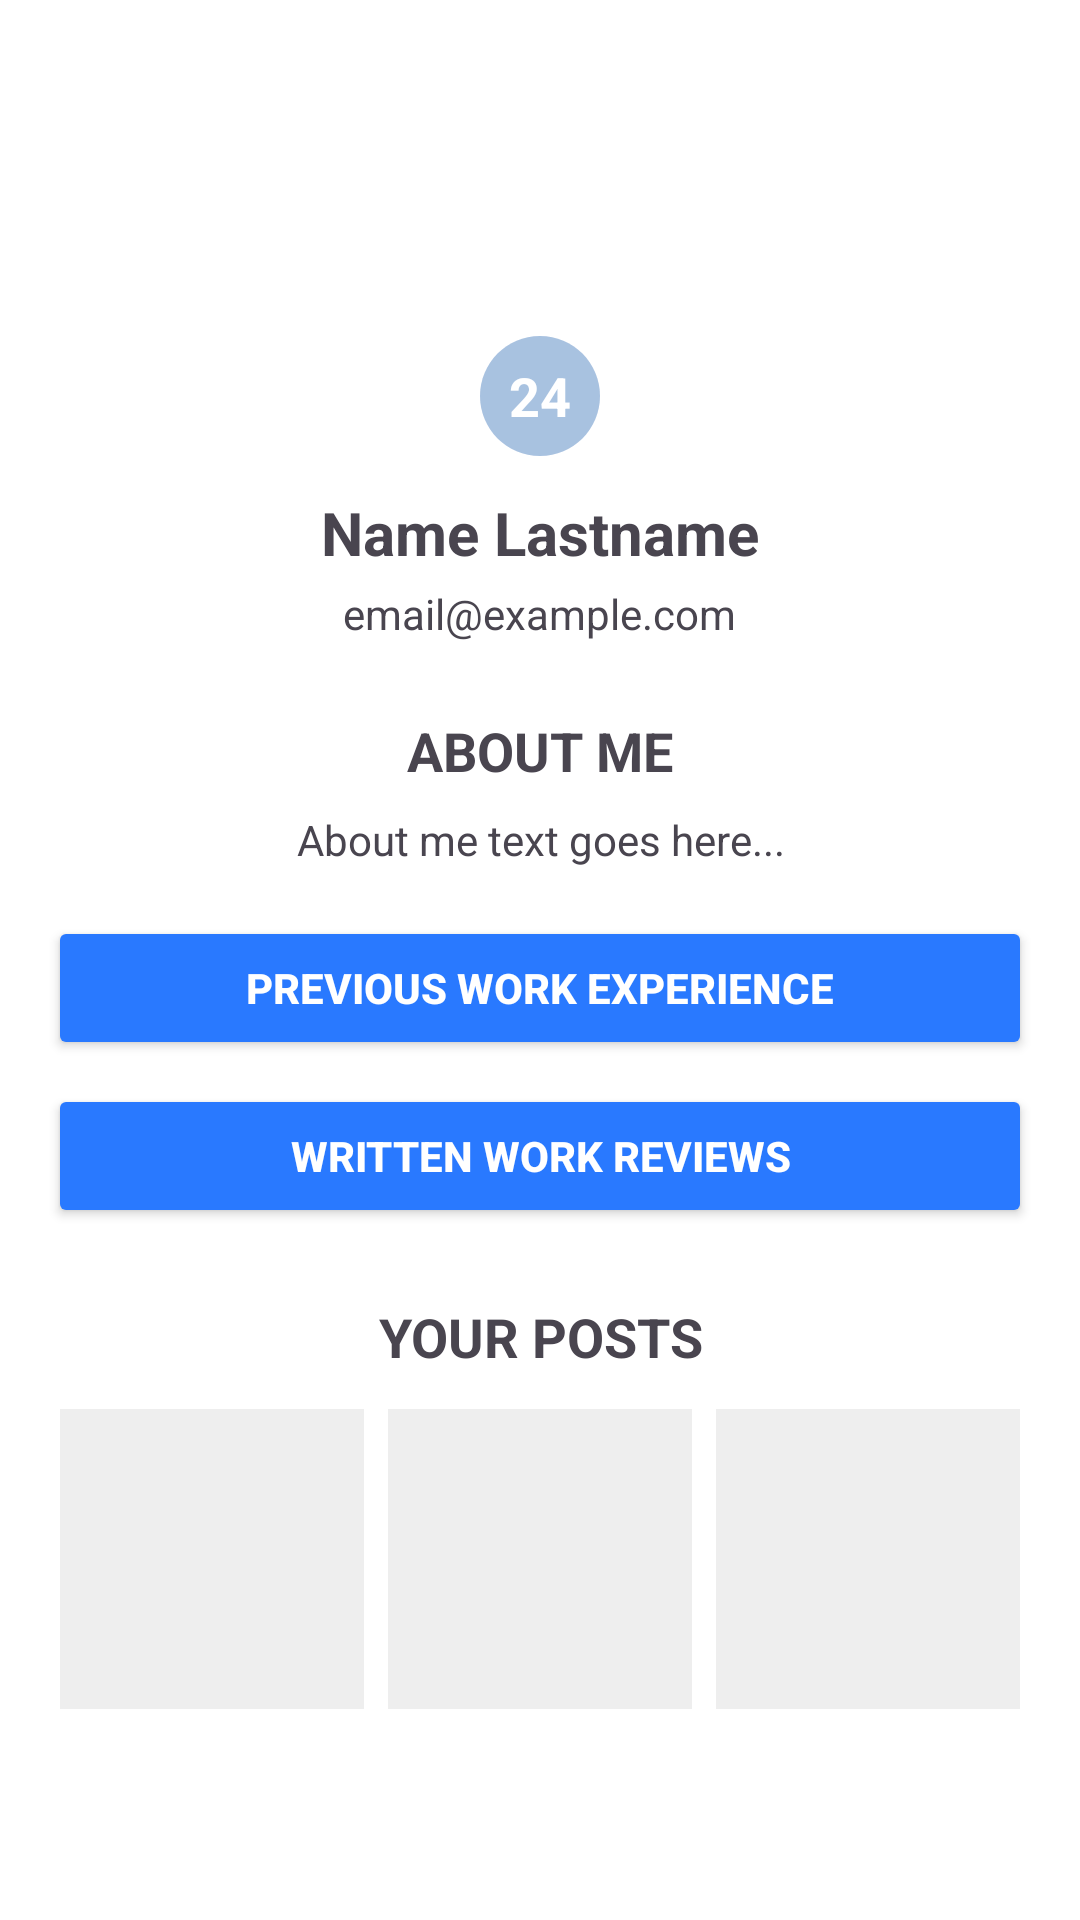

Layout XML and referenced resources for this Android screen:
<!-- AndroidManifest.xml: application theme Theme.Workrate -->
<!-- res/layout/fragment_profile.xml -->
<?xml version="1.0" encoding="utf-8"?>
<androidx.drawerlayout.widget.DrawerLayout xmlns:android="http://schemas.android.com/apk/res/android"
    xmlns:tools="http://schemas.android.com/tools"
    xmlns:app="http://schemas.android.com/apk/res-auto"
    android:id="@+id/drawer_layout"
    android:layout_width="match_parent"
    android:layout_height="match_parent"
    tools:context=".ProfileFragment">

    
    <LinearLayout
        android:layout_width="match_parent"
        android:layout_height="match_parent"
        android:orientation="vertical">

        
        <ScrollView
            android:layout_width="match_parent"
            android:layout_height="match_parent"
            android:background="#FFFFFF">

            <LinearLayout
                android:orientation="vertical"
                android:layout_width="match_parent"
                android:layout_height="wrap_content"
                android:padding="16dp"
                android:gravity="center_horizontal">

                
                <FrameLayout
                    android:layout_width="wrap_content"
                    android:layout_height="120dp"
                    android:layout_gravity="center_horizontal"
                    android:layout_marginTop="16dp">

                    
                    <ImageView
                        android:id="@+id/profileImageView"
                        android:layout_width="100dp"
                        android:layout_height="100dp"
                        android:scaleType="centerCrop"/>

                    
                    <TextView
                        android:id="@+id/ageTextView"
                        android:layout_width="40dp"
                        android:layout_height="40dp"
                        android:text="24"
                        android:textSize="18sp"
                        android:textStyle="bold"
                        android:background="@drawable/ellipse_679"
                        android:gravity="center"
                        android:textColor="#FFF"
                        android:elevation="4dp"
                        android:layout_gravity="bottom|center_horizontal"
                        android:translationY="0dp" />
                </FrameLayout>

                
                <TextView
                    android:id="@+id/nameTextView"
                    android:layout_width="wrap_content"
                    android:layout_height="wrap_content"
                    android:text="Name Lastname"
                    android:textSize="20sp"
                    android:textStyle="bold"
                    android:layout_marginTop="12dp"
                    android:gravity="center" />

                
                <TextView
                    android:id="@+id/emailTextView"
                    android:layout_width="wrap_content"
                    android:layout_height="wrap_content"
                    android:text="email@example.com"
                    android:textSize="14sp"
                    android:layout_marginTop="4dp"
                    android:gravity="center" />

                
                <TextView
                    android:id="@+id/aboutMeTitle"
                    android:layout_width="wrap_content"
                    android:layout_height="wrap_content"
                    android:text="ABOUT ME"
                    android:textStyle="bold"
                    android:textSize="18sp"
                    android:layout_marginTop="24dp"
                    android:gravity="center" />

                <TextView
                    android:id="@+id/aboutMeTextView"
                    android:layout_width="match_parent"
                    android:layout_height="wrap_content"
                    android:text="About me text goes here..."
                    android:textSize="14sp"
                    android:layout_marginTop="8dp"
                    android:gravity="center" />

                
                <Button
                    android:id="@+id/previousWorkButton"
                    android:layout_width="match_parent"
                    android:layout_height="wrap_content"
                    android:text="PREVIOUS WORK EXPERIENCE"
                    android:layout_marginTop="16dp"
                    android:backgroundTint="#2979FF"
                    android:textColor="#FFFFFF"
                    android:textStyle="bold" />

                <Button
                    android:id="@+id/writtenReviewsButton"
                    android:layout_width="match_parent"
                    android:layout_height="wrap_content"
                    android:text="WRITTEN WORK REVIEWS"
                    android:layout_marginTop="8dp"
                    android:backgroundTint="#2979FF"
                    android:textColor="#FFFFFF"
                    android:textStyle="bold" />

                
                <TextView
                    android:id="@+id/yourPostsTitle"
                    android:layout_width="wrap_content"
                    android:layout_height="wrap_content"
                    android:text="YOUR POSTS"
                    android:textStyle="bold"
                    android:textSize="18sp"
                    android:layout_marginTop="24dp"
                    android:gravity="center" />

                
                <LinearLayout
                    android:id="@+id/postsContainer"
                    android:layout_width="match_parent"
                    android:layout_height="wrap_content"
                    android:orientation="horizontal"
                    android:gravity="center"
                    android:layout_marginTop="8dp">

                    <View
                        android:layout_width="0dp"
                        android:layout_height="100dp"
                        android:layout_weight="1"
                        android:background="#EEEEEE"
                        android:layout_margin="4dp" />

                    <View
                        android:layout_width="0dp"
                        android:layout_height="100dp"
                        android:layout_weight="1"
                        android:background="#EEEEEE"
                        android:layout_margin="4dp" />

                    <View
                        android:layout_width="0dp"
                        android:layout_height="100dp"
                        android:layout_weight="1"
                        android:background="#EEEEEE"
                        android:layout_margin="4dp" />
                </LinearLayout>
            </LinearLayout>
        </ScrollView>
    </LinearLayout>

    

</androidx.drawerlayout.widget.DrawerLayout>
<!-- resources referenced by this layout -->
<resources>
  <!-- drawable ellipse_679 (drawable) -->
  <vector xmlns:android="http://schemas.android.com/apk/res/android"
      android:width="63dp"
      android:height="63dp"
      android:viewportWidth="63"
      android:viewportHeight="63">
    <path
        android:pathData="M63,31.5C63,48.897 48.897,63 31.5,63C14.103,63 0,48.897 0,31.5C0,14.103 14.103,0 31.5,0C48.897,0 63,14.103 63,31.5Z"
        android:strokeAlpha="0.2"
        android:fillColor="#1156AC"
        android:fillAlpha="0.2"/>
    <path
        android:pathData="M63,31.5C63,48.897 48.897,63 31.5,63C14.103,63 0,48.897 0,31.5C0,14.103 14.103,0 31.5,0C48.897,0 63,14.103 63,31.5Z"
        android:strokeAlpha="0.2"
        android:fillColor="#1156AC"
        android:fillAlpha="0.2"/>
  </vector>
  <style name="Theme.Workrate" parent="Theme.Material3.DayNight.NoActionBar">
          
          <item name="colorPrimary">@color/primary</item>
  
          <item name="android:statusBarColor">@color/primary</item>
          <item name="android:textColorPrimary">#FFFFFF</item>
          <item name="android:textColorHint">#CCCCCC</item>
          <item name="colorOnSurface">#FFFFFF</item>
      </style>
  <color name="primary">#1156ac</color>
</resources>
